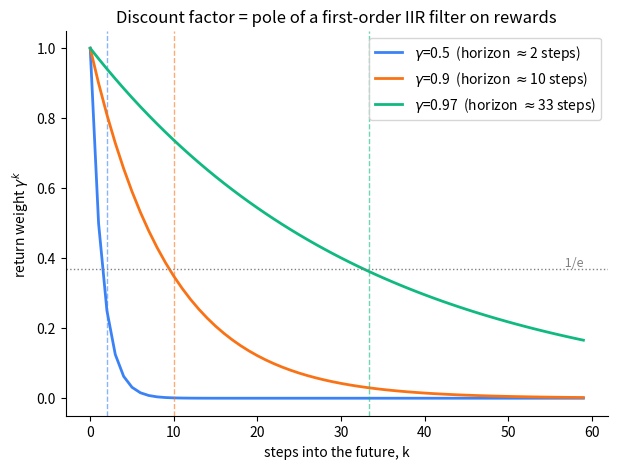

This figure's Python source:
"""
Day 104 — RL basics (MDP, reward, policy): discount factor as a filter's memory.

The discounted return G_t = sum_k gamma^k * r_{t+k+1} is a first-order IIR
filter applied backward over the reward stream (see SIGNAL LAB). This script
plots the filter's impulse response weight gamma^k vs. lag k for several
discount factors, and marks each curve's effective memory horizon
1 / (1 - gamma) — the "time constant" of the filter, i.e. how many steps
into the future the agent actually "listens to" before the weight decays
below 1/e.

Synthetic data only, no downloads.
"""
import numpy as np
import matplotlib.pyplot as plt

np.random.seed(42)

LAGS = np.arange(0, 60)  # k = 0..59 steps into the future
GAMMAS = [0.5, 0.9, 0.97]
COLORS = ["#3b82f6", "#f97316", "#10b981"]

fig, ax = plt.subplots(figsize=(7, 5))

for gamma, color in zip(GAMMAS, COLORS):
    weights = gamma ** LAGS  # impulse response h[k] = gamma^k of the return filter
    horizon = 1.0 / (1.0 - gamma)  # effective memory (steps until weight ~ 1/e)
    ax.plot(LAGS, weights, color=color, linewidth=2,
            label=f"$\\gamma$={gamma}  (horizon $\\approx${horizon:.0f} steps)")
    ax.axvline(horizon, color=color, linestyle="--", linewidth=1, alpha=0.6)

ax.axhline(1 / np.e, color="gray", linestyle=":", linewidth=1)
ax.text(LAGS[-1], 1 / np.e, " 1/e", va="bottom", ha="right", color="gray", fontsize=9)

ax.set_xlabel("steps into the future, k")
ax.set_ylabel("return weight $\\gamma^k$")
ax.set_title("Discount factor = pole of a first-order IIR filter on rewards")
ax.legend(loc="upper right")
ax.spines["top"].set_visible(False)
ax.spines["right"].set_visible(False)

plt.savefig("graph_DAY_104.png", dpi=120, bbox_inches="tight")
for gamma in GAMMAS:
    print(f"gamma={gamma}: effective horizon = {1/(1-gamma):.1f} steps")
